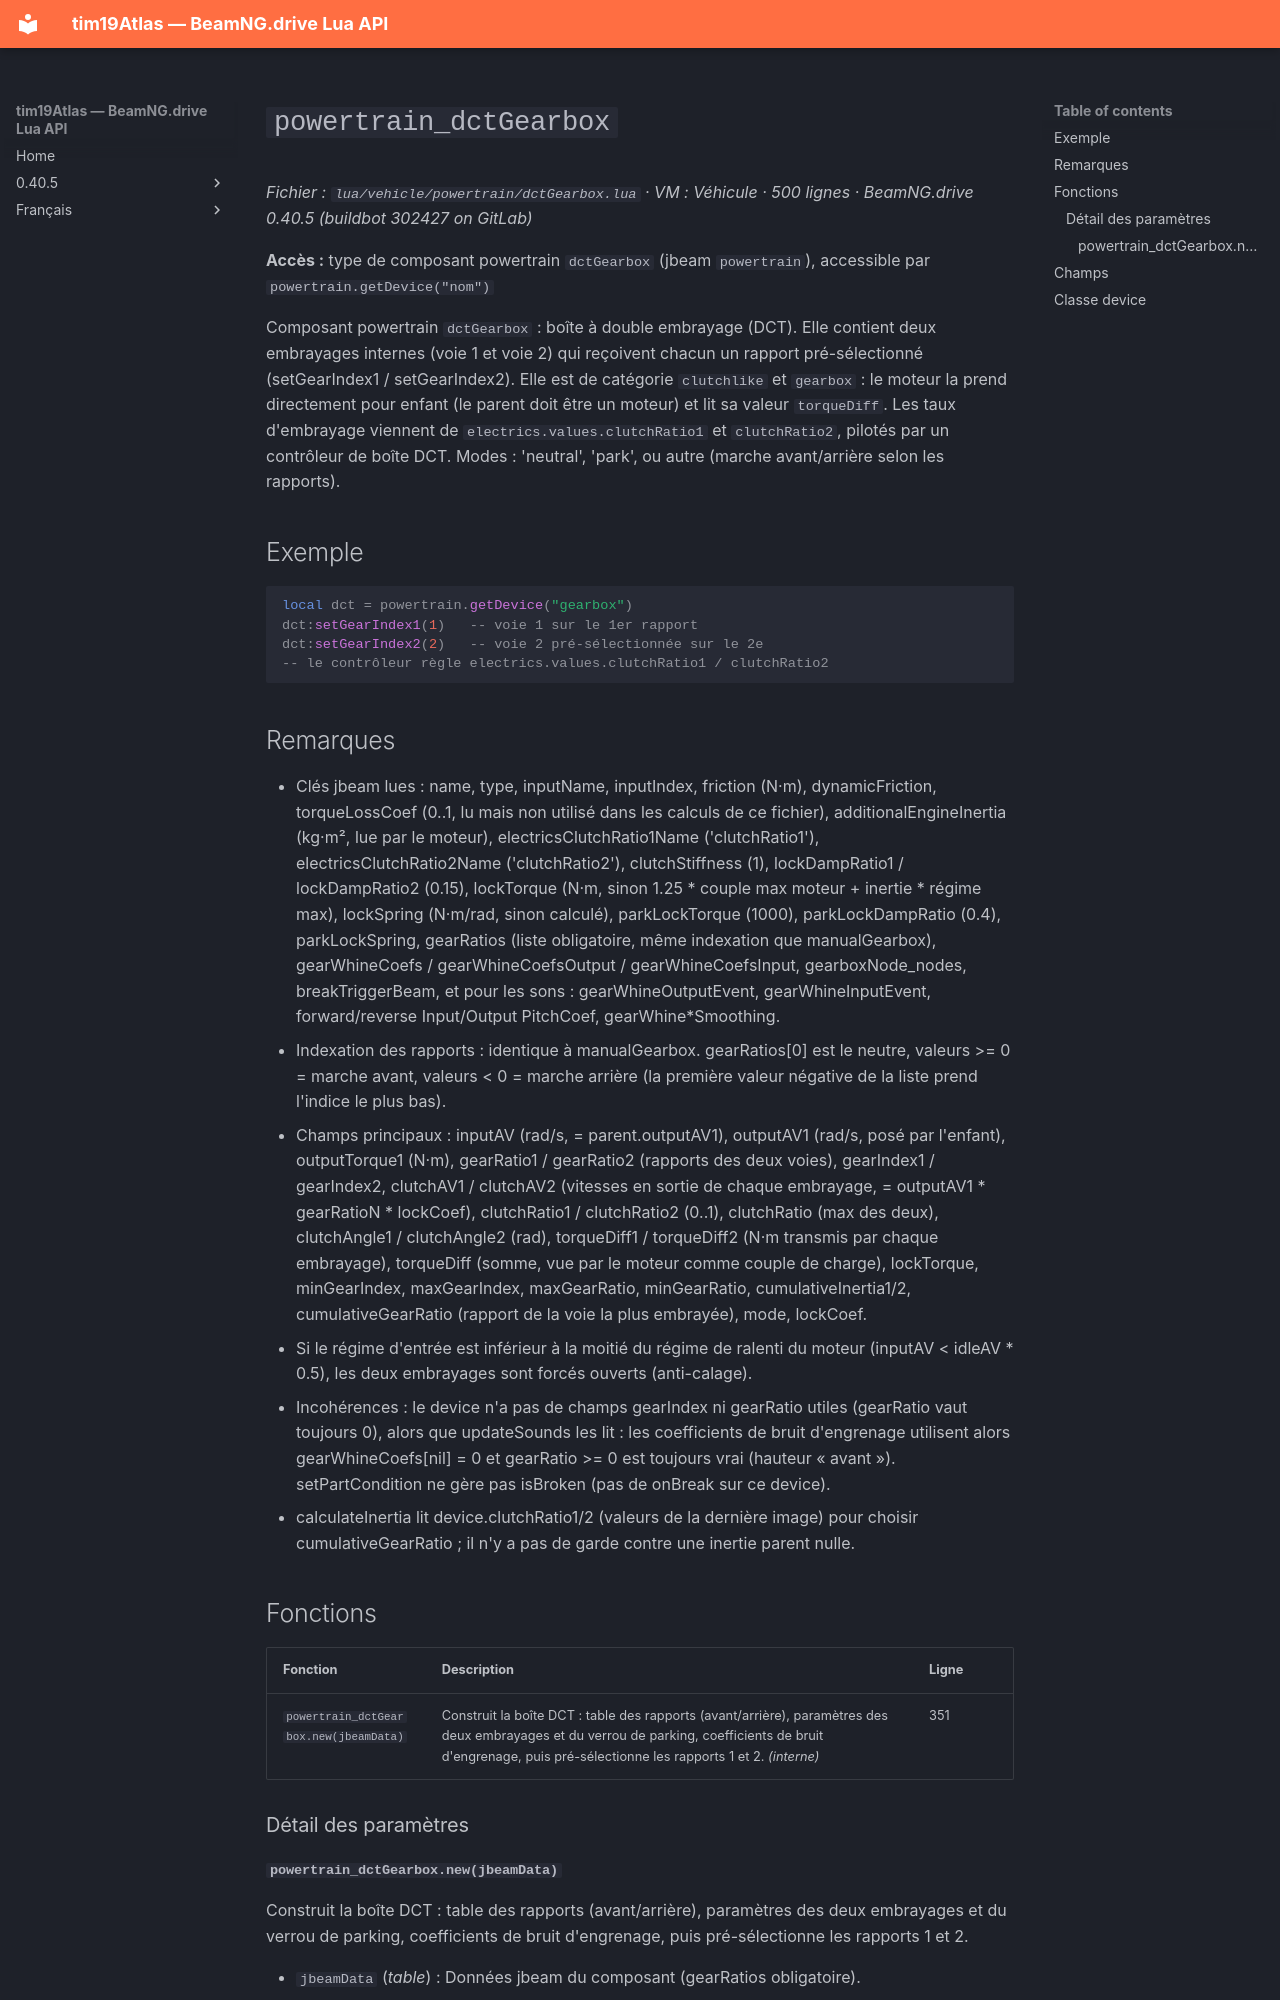

repository: Tim0219800/beamng-lua-atlas · page: fr/0.40.5/vehicle/powertrain/dctGearbox.html · generator: mkdocs

# `powertrain_dctGearbox`

*Fichier : `lua/vehicle/powertrain/dctGearbox.lua` · VM : Véhicule · 500 lignes · BeamNG.drive 0.40.5 (buildbot 302427 on GitLab)*

**Accès :** type de composant powertrain `dctGearbox` (jbeam `powertrain`), accessible par `powertrain.getDevice("nom")`

Composant powertrain `dctGearbox` : boîte à double embrayage (DCT). Elle contient deux embrayages internes (voie 1 et voie 2) qui reçoivent chacun un rapport pré-sélectionné (setGearIndex1 / setGearIndex2). Elle est de catégorie `clutchlike` et `gearbox` : le moteur la prend directement pour enfant (le parent doit être un moteur) et lit sa valeur `torqueDiff`. Les taux d'embrayage viennent de `electrics.values.clutchRatio1` et `clutchRatio2`, pilotés par un contrôleur de boîte DCT. Modes : 'neutral', 'park', ou autre (marche avant/arrière selon les rapports).

## Exemple

```lua
local dct = powertrain.getDevice("gearbox")
dct:setGearIndex1(1)   -- voie 1 sur le 1er rapport
dct:setGearIndex2(2)   -- voie 2 pré-sélectionnée sur le 2e
-- le contrôleur règle electrics.values.clutchRatio1 / clutchRatio2
```

## Remarques

- Clés jbeam lues : name, type, inputName, inputIndex, friction (N·m), dynamicFriction, torqueLossCoef (0..1, lu mais non utilisé dans les calculs de ce fichier), additionalEngineInertia (kg·m², lue par le moteur), electricsClutchRatio1Name ('clutchRatio1'), electricsClutchRatio2Name ('clutchRatio2'), clutchStiffness (1), lockDampRatio1 / lockDampRatio2 (0.15), lockTorque (N·m, sinon 1.25 * couple max moteur + inertie * régime max), lockSpring (N·m/rad, sinon calculé), parkLockTorque (1000), parkLockDampRatio (0.4), parkLockSpring, gearRatios (liste obligatoire, même indexation que manualGearbox), gearWhineCoefs / gearWhineCoefsOutput / gearWhineCoefsInput, gearboxNode_nodes, breakTriggerBeam, et pour les sons : gearWhineOutputEvent, gearWhineInputEvent, forward/reverse Input/Output PitchCoef, gearWhine*Smoothing.
- Indexation des rapports : identique à manualGearbox. gearRatios[0] est le neutre, valeurs >= 0 = marche avant, valeurs < 0 = marche arrière (la première valeur négative de la liste prend l'indice le plus bas).
- Champs principaux : inputAV (rad/s, = parent.outputAV1), outputAV1 (rad/s, posé par l'enfant), outputTorque1 (N·m), gearRatio1 / gearRatio2 (rapports des deux voies), gearIndex1 / gearIndex2, clutchAV1 / clutchAV2 (vitesses en sortie de chaque embrayage, = outputAV1 * gearRatioN * lockCoef), clutchRatio1 / clutchRatio2 (0..1), clutchRatio (max des deux), clutchAngle1 / clutchAngle2 (rad), torqueDiff1 / torqueDiff2 (N·m transmis par chaque embrayage), torqueDiff (somme, vue par le moteur comme couple de charge), lockTorque, minGearIndex, maxGearIndex, maxGearRatio, minGearRatio, cumulativeInertia1/2, cumulativeGearRatio (rapport de la voie la plus embrayée), mode, lockCoef.
- Si le régime d'entrée est inférieur à la moitié du régime de ralenti du moteur (inputAV < idleAV * 0.5), les deux embrayages sont forcés ouverts (anti-calage).
- Incohérences : le device n'a pas de champs gearIndex ni gearRatio utiles (gearRatio vaut toujours 0), alors que updateSounds les lit : les coefficients de bruit d'engrenage utilisent alors gearWhineCoefs[nil] = 0 et gearRatio >= 0 est toujours vrai (hauteur « avant »). setPartCondition ne gère pas isBroken (pas de onBreak sur ce device).
- calculateInertia lit device.clutchRatio1/2 (valeurs de la dernière image) pour choisir cumulativeGearRatio ; il n'y a pas de garde contre une inertie parent nulle.

## Fonctions

| Fonction | Description | Ligne |
|---|---|---|
| `powertrain_dctGearbox.new(jbeamData)` | Construit la boîte DCT : table des rapports (avant/arrière), paramètres des deux embrayages et du verrou de parking, coefficients de bruit d'engrenage, puis pré-sélectionne les rapports 1 et 2. *(interne)* | 351 |

### Détail des paramètres
